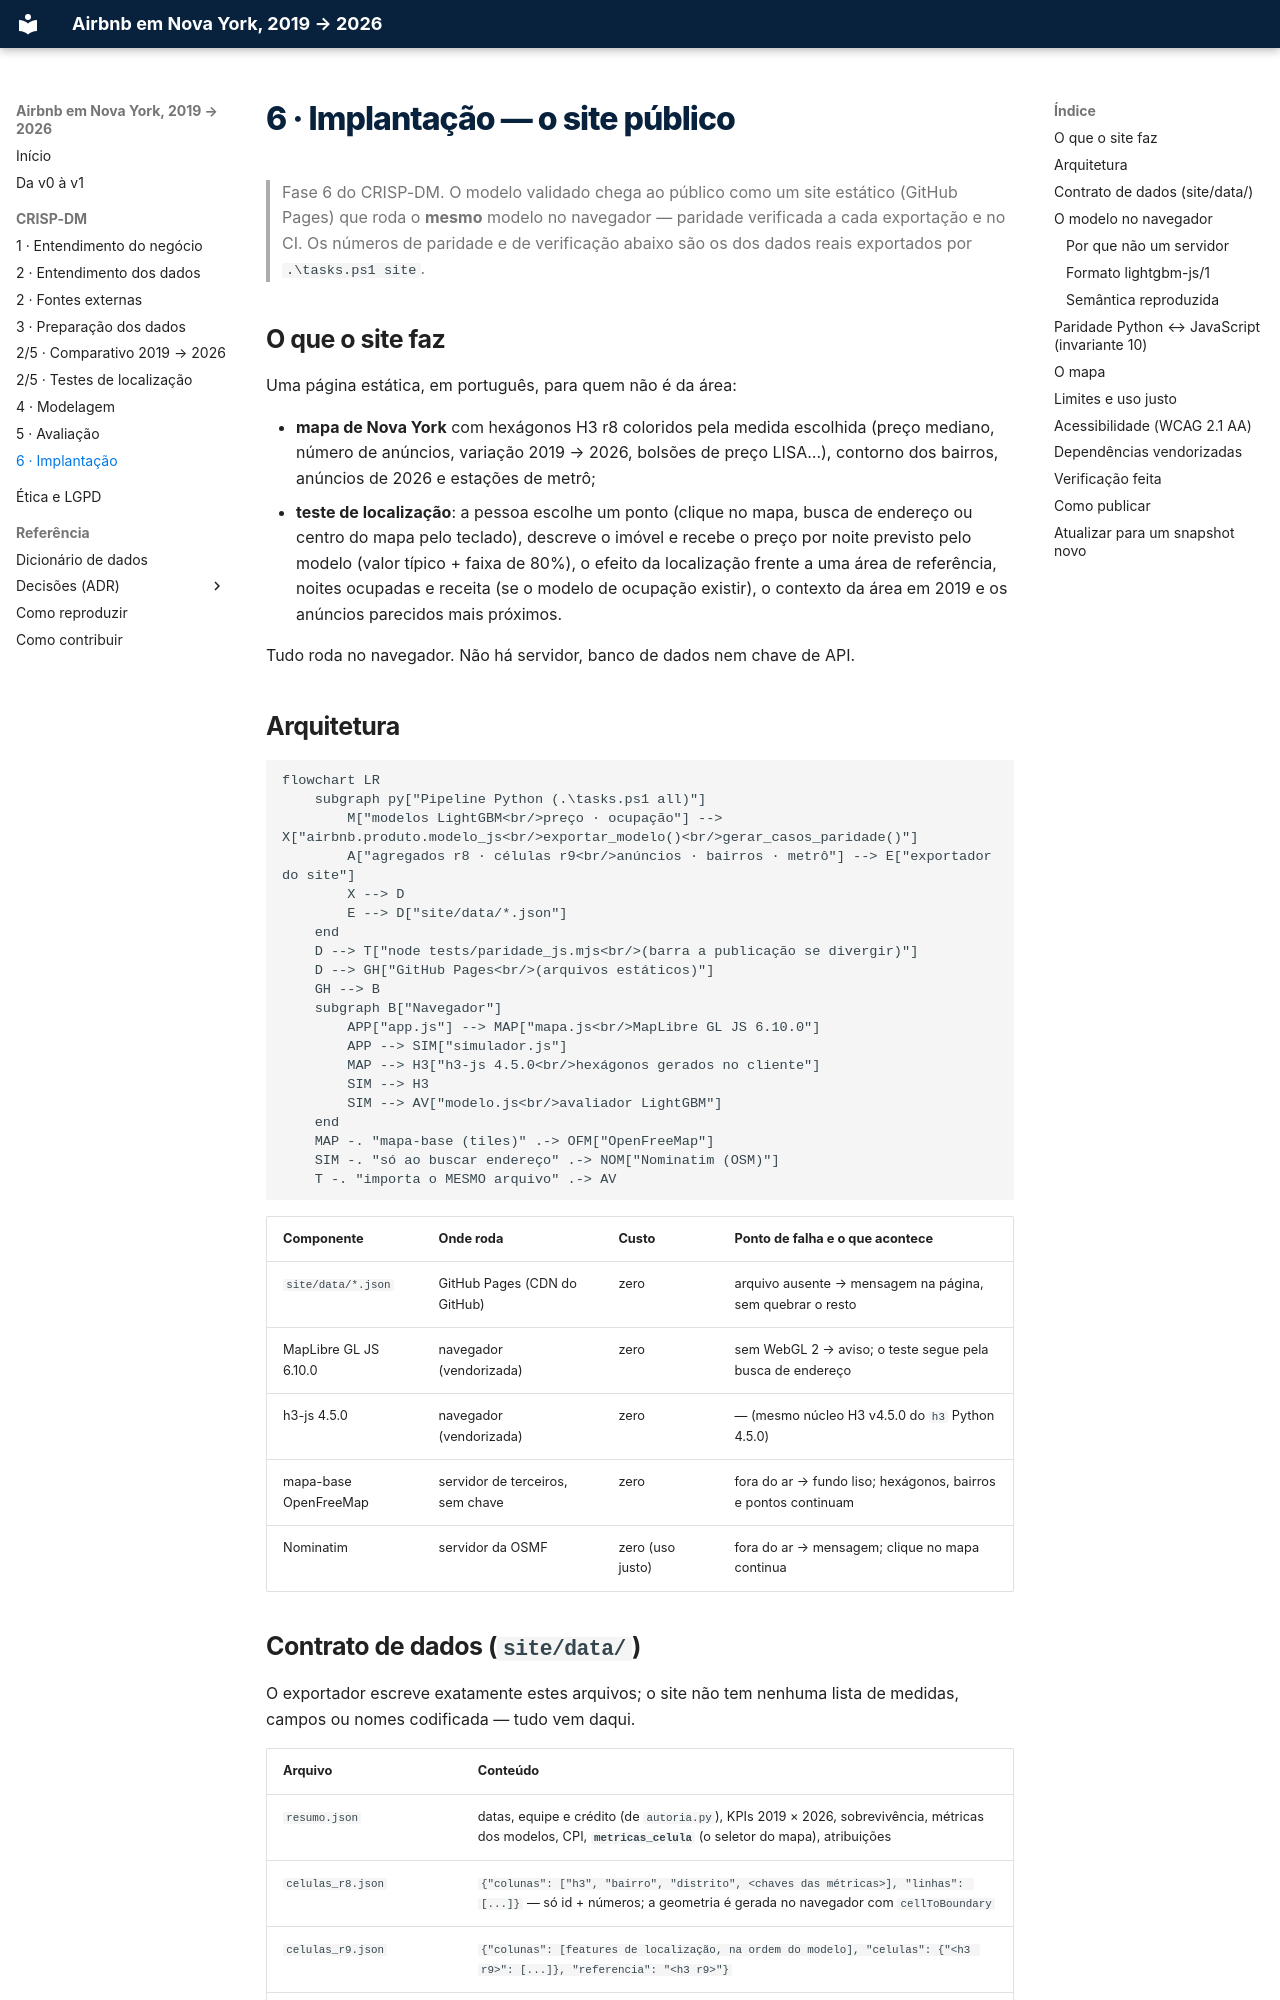

repository: felipe44776-eseg/data-science-2-eseg-airbnb-nyc · page: 09-implantacao/index.html · generator: mkdocs

# 6 · Implantação — o site público

> Fase 6 do CRISP-DM. O modelo validado chega ao público como um site estático
> (GitHub Pages) que roda o **mesmo** modelo no navegador — paridade verificada a cada
> exportação e no CI. Os números de paridade e de verificação abaixo são os dos dados
> reais exportados por `.\tasks.ps1 site`.

## O que o site faz

Uma página estática, em português, para quem não é da área:

- **mapa de Nova York** com hexágonos H3 r8 coloridos pela medida escolhida
  (preço mediano, número de anúncios, variação 2019 → 2026, bolsões de preço
  LISA…), contorno dos bairros, anúncios de 2026 e estações de metrô;
- **teste de localização**: a pessoa escolhe um ponto (clique no mapa, busca de
  endereço ou centro do mapa pelo teclado), descreve o imóvel e recebe o preço
  por noite previsto pelo modelo (valor típico + faixa de 80%), o efeito da
  localização frente a uma área de referência, noites ocupadas e receita (se o
  modelo de ocupação existir), o contexto da área em 2019 e os anúncios
  parecidos mais próximos.

Tudo roda no navegador. Não há servidor, banco de dados nem chave de API.

## Arquitetura

```mermaid
flowchart LR
    subgraph py["Pipeline Python (.\tasks.ps1 all)"]
        M["modelos LightGBM<br/>preço · ocupação"] --> X["airbnb.produto.modelo_js<br/>exportar_modelo()<br/>gerar_casos_paridade()"]
        A["agregados r8 · células r9<br/>anúncios · bairros · metrô"] --> E["exportador do site"]
        X --> D
        E --> D["site/data/*.json"]
    end
    D --> T["node tests/paridade_js.mjs<br/>(barra a publicação se divergir)"]
    D --> GH["GitHub Pages<br/>(arquivos estáticos)"]
    GH --> B
    subgraph B["Navegador"]
        APP["app.js"] --> MAP["mapa.js<br/>MapLibre GL JS 6.10.0"]
        APP --> SIM["simulador.js"]
        MAP --> H3["h3-js 4.5.0<br/>hexágonos gerados no cliente"]
        SIM --> H3
        SIM --> AV["modelo.js<br/>avaliador LightGBM"]
    end
    MAP -. "mapa-base (tiles)" .-> OFM["OpenFreeMap"]
    SIM -. "só ao buscar endereço" .-> NOM["Nominatim (OSM)"]
    T -. "importa o MESMO arquivo" .-> AV
```

| Componente | Onde roda | Custo | Ponto de falha e o que acontece |
|---|---|---|---|
| `site/data/*.json` | GitHub Pages (CDN do GitHub) | zero | arquivo ausente → mensagem na página, sem quebrar o resto |
| MapLibre GL JS 6.10.0 | navegador (vendorizada) | zero | sem WebGL 2 → aviso; o teste segue pela busca de endereço |
| h3-js 4.5.0 | navegador (vendorizada) | zero | — (mesmo núcleo H3 v4.5.0 do `h3` Python 4.5.0) |
| mapa-base OpenFreeMap | servidor de terceiros, sem chave | zero | fora do ar → fundo liso; hexágonos, bairros e pontos continuam |
| Nominatim | servidor da OSMF | zero (uso justo) | fora do ar → mensagem; clique no mapa continua |
